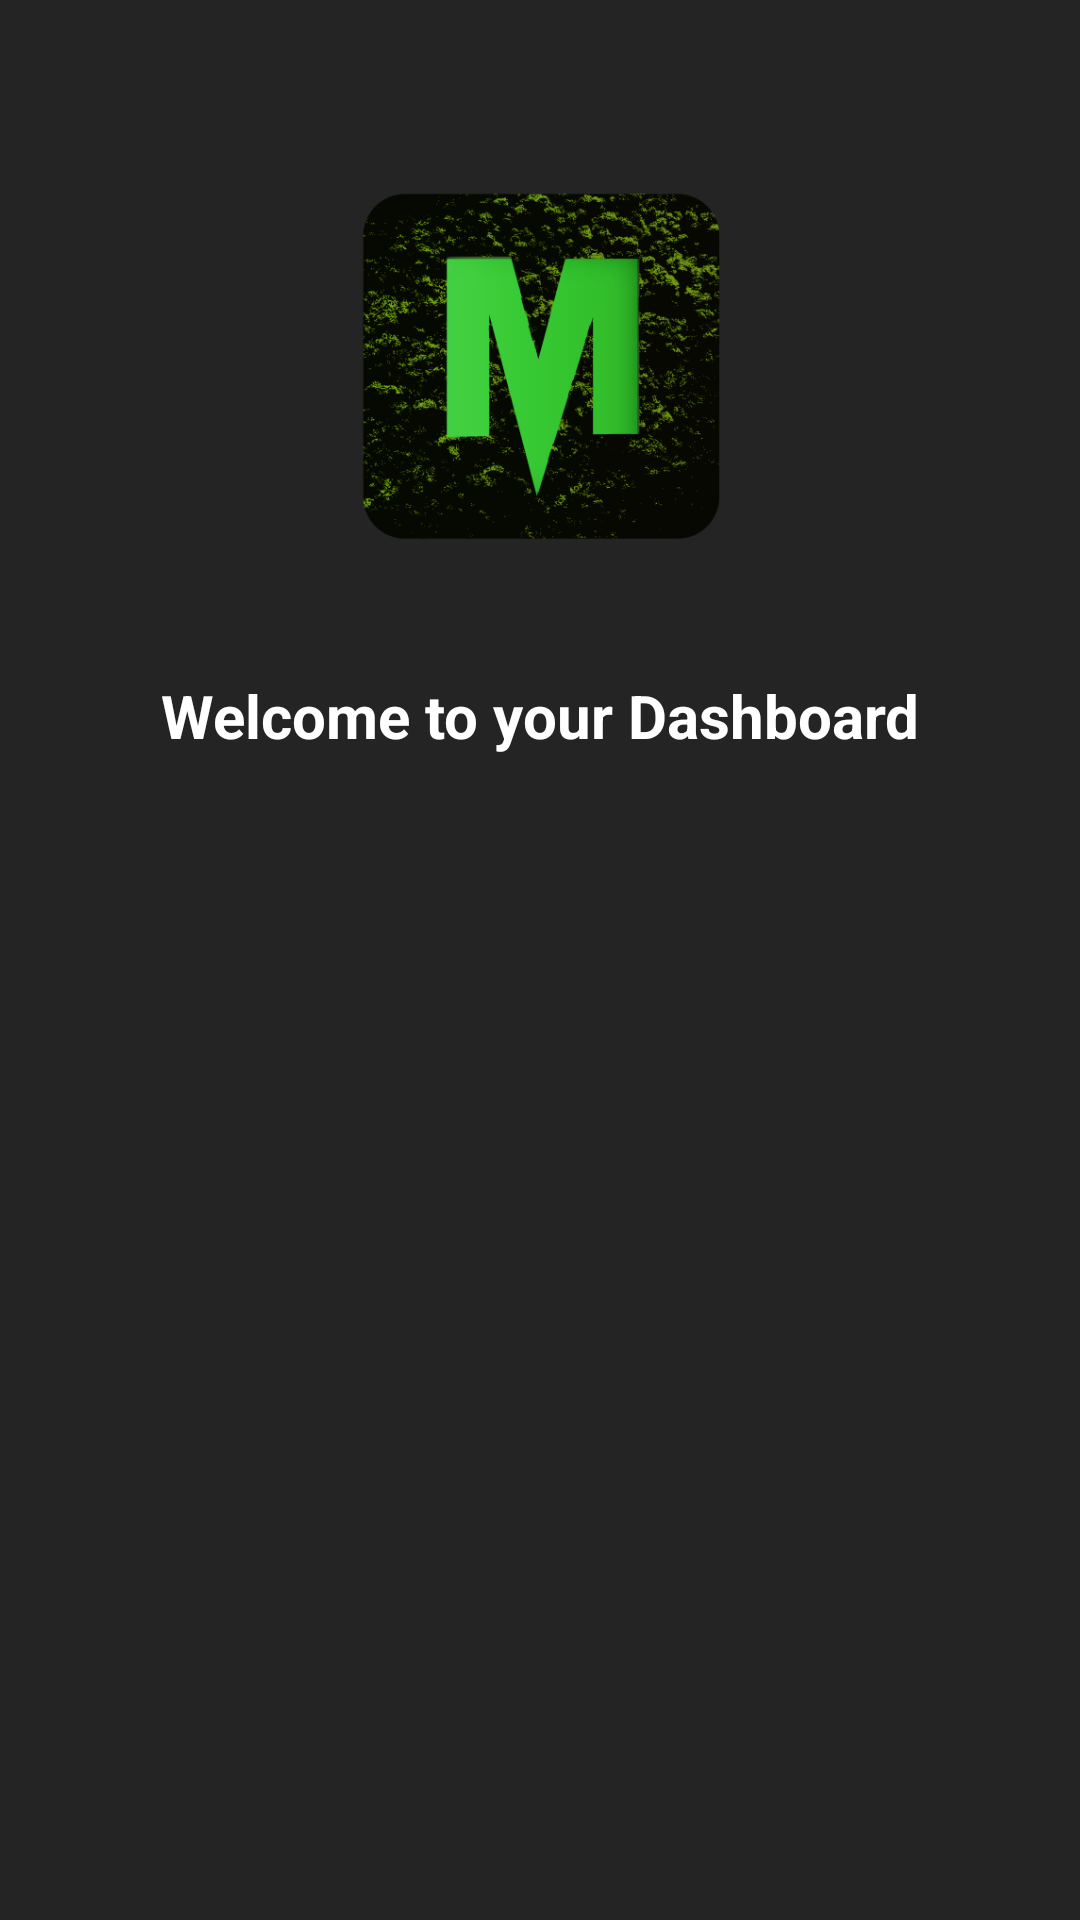

The Android layout XML behind this screen, and the referenced resources:
<!-- AndroidManifest.xml: application theme Theme.Moss -->
<!-- res/layout/fragment_home.xml -->
<?xml version="1.0" encoding="utf-8"?>
<ScrollView
    xmlns:android="http://schemas.android.com/apk/res/android"
    xmlns:app="http://schemas.android.com/apk/res-auto"
    xmlns:tools="http://schemas.android.com/tools"
    android:layout_width="match_parent"
    android:layout_height="match_parent"
    android:background="@color/backgroundPrimary">

    <androidx.constraintlayout.widget.ConstraintLayout
        android:id="@+id/rootConstraintLayout"
        android:layout_width="match_parent"
        android:layout_height="wrap_content"
        android:padding="16dp">

        <ImageView
            android:id="@+id/imageView2"
            android:layout_width="166dp"
            android:layout_height="161dp"
            android:layout_marginTop="24dp"
            android:maxWidth="10dp"
            app:layout_constraintEnd_toEndOf="parent"
            app:layout_constraintStart_toStartOf="parent"
            app:layout_constraintTop_toTopOf="parent"
            app:srcCompat="@drawable/ic_logo" />

        
        <TextView
            android:id="@+id/text_welcome"
            android:layout_width="wrap_content"
            android:layout_height="wrap_content"
            android:text="Welcome to your Dashboard"
            android:textSize="20sp"
            android:textStyle="bold"
            android:textColor="@color/white"
            android:textAlignment="center"
            app:layout_constraintTop_toBottomOf="@id/imageView2"
            android:layout_marginTop="24dp"
            app:layout_constraintStart_toStartOf="parent"
            app:layout_constraintEnd_toEndOf="parent" />

        
        <TextView
            android:id="@+id/admin_controls_label"
            android:layout_width="wrap_content"
            android:layout_height="wrap_content"
            android:text="Admin Controls"
            android:textColor="#88a07d"
            android:textSize="18sp"
            android:textStyle="bold"
            android:visibility="gone"
            app:layout_constraintEnd_toEndOf="parent"
            app:layout_constraintStart_toStartOf="parent"
            app:layout_constraintTop_toBottomOf="@id/text_welcome" />

        <Button
            android:id="@+id/btn_manage_users"
            android:layout_width="0dp"
            android:layout_height="wrap_content"
            android:text="Manage Users"
            android:backgroundTint="@color/colorDisabled"
            android:textColor="#e3e4d9"
            android:visibility="gone"
            android:layout_marginBottom="8dp"
            app:layout_constraintTop_toBottomOf="@id/admin_controls_label"
            app:layout_constraintStart_toStartOf="parent"
            app:layout_constraintEnd_toEndOf="parent" />

        <Button
            android:id="@+id/btn_site_settings"
            android:layout_width="0dp"
            android:layout_height="wrap_content"
            android:text="Site Settings"
            android:backgroundTint="@color/colorDisabled"
            android:textColor="#e3e4d9"
            android:visibility="gone"
            android:layout_marginBottom="8dp"
            app:layout_constraintTop_toBottomOf="@id/btn_manage_users"
            app:layout_constraintStart_toStartOf="parent"
            app:layout_constraintEnd_toEndOf="parent" />

        <Button
            android:id="@+id/btn_view_reports"
            android:layout_width="0dp"
            android:layout_height="wrap_content"
            android:text="View Reports"
            android:backgroundTint="@color/colorDisabled"
            android:textColor="#e3e4d9"
            android:visibility="gone"
            android:layout_marginBottom="8dp"
            app:layout_constraintTop_toBottomOf="@id/btn_site_settings"
            app:layout_constraintStart_toStartOf="parent"
            app:layout_constraintEnd_toEndOf="parent" />

        <Button
            android:id="@+id/btn_create_sesh_admin"
            android:layout_width="0dp"
            android:layout_height="wrap_content"
            android:text="Create Sesh"
            android:backgroundTint="@color/buttonPrimary"
            android:textColor="#e3e4d9"
            android:visibility="gone"
            android:layout_marginBottom="8dp"
            app:layout_constraintTop_toBottomOf="@id/btn_view_reports"
            app:layout_constraintStart_toStartOf="parent"
            app:layout_constraintEnd_toEndOf="parent" />

        <Button
            android:id="@+id/btn_current_seshes_admin"
            android:layout_width="0dp"
            android:layout_height="wrap_content"
            android:text="Current Seshes"
            android:backgroundTint="@color/buttonPrimary"
            android:textColor="#e3e4d9"
            android:visibility="gone"
            android:layout_marginBottom="8dp"
            app:layout_constraintTop_toBottomOf="@id/btn_create_sesh_admin"
            app:layout_constraintStart_toStartOf="parent"
            app:layout_constraintEnd_toEndOf="parent" />

        <Button
            android:id="@+id/btn_edit_profile_admin"
            android:layout_width="0dp"
            android:layout_height="wrap_content"
            android:text="Edit Profile"
            android:backgroundTint="@color/colorDisabled"
            android:textColor="#e3e4d9"
            android:visibility="gone"
            android:layout_marginBottom="8dp"
            app:layout_constraintTop_toBottomOf="@id/btn_current_seshes_admin"
            app:layout_constraintStart_toStartOf="parent"
            app:layout_constraintEnd_toEndOf="parent" />

        <Button
            android:id="@+id/btn_account_settings_admin"
            android:layout_width="0dp"
            android:layout_height="wrap_content"
            android:text="Account Settings"
            android:backgroundTint="@color/colorDisabled"
            android:textColor="#e3e4d9"
            android:visibility="gone"
            android:layout_marginBottom="16dp"
            app:layout_constraintTop_toBottomOf="@id/btn_edit_profile_admin"
            app:layout_constraintStart_toStartOf="parent"
            app:layout_constraintEnd_toEndOf="parent" />

        
        <TextView
            android:id="@+id/user_controls_label"
            android:layout_width="wrap_content"
            android:layout_height="wrap_content"
            android:text="User Controls"
            android:textColor="#88a07d"
            android:textSize="18sp"
            android:textStyle="bold"
            android:visibility="gone"
            app:layout_constraintEnd_toEndOf="parent"
            app:layout_constraintStart_toStartOf="parent"
            app:layout_constraintTop_toBottomOf="@id/btn_account_settings_admin" />

        <Button
            android:id="@+id/btn_create_sesh_user"
            android:layout_width="0dp"
            android:layout_height="wrap_content"
            android:text="Create Sesh"
            android:backgroundTint="@color/buttonPrimary"
            android:textColor="#e3e4d9"
            android:visibility="gone"
            android:layout_marginBottom="8dp"
            app:layout_constraintTop_toBottomOf="@id/user_controls_label"
            app:layout_constraintStart_toStartOf="parent"
            app:layout_constraintEnd_toEndOf="parent" />


        <Button
            android:id="@+id/btn_current_seshes_user"
            android:layout_width="0dp"
            android:layout_height="wrap_content"
            android:text="Current Seshes"
            android:backgroundTint="@color/buttonPrimary"
            android:textColor="#e3e4d9"
            android:visibility="gone"
            android:layout_marginBottom="8dp"
            app:layout_constraintTop_toBottomOf="@id/btn_create_sesh_user"
            app:layout_constraintStart_toStartOf="parent"
            app:layout_constraintEnd_toEndOf="parent" />

        <Button
            android:id="@+id/btn_edit_profile_user"
            android:layout_width="0dp"
            android:layout_height="wrap_content"
            android:text="Edit Profile"
            android:backgroundTint="@color/colorDisabled"
            android:textColor="#e3e4d9"
            android:visibility="gone"
            android:layout_marginBottom="8dp"
            app:layout_constraintTop_toBottomOf="@id/btn_current_seshes_user"
            app:layout_constraintStart_toStartOf="parent"
            app:layout_constraintEnd_toEndOf="parent" />

        <Button
            android:id="@+id/btn_account_settings_user"
            android:layout_width="0dp"
            android:layout_height="wrap_content"
            android:text="Account Settings"
            android:backgroundTint="@color/colorDisabled"
            android:textColor="#e3e4d9"
            android:visibility="gone"
            android:layout_marginBottom="16dp"
            app:layout_constraintTop_toBottomOf="@id/btn_edit_profile_user"
            app:layout_constraintStart_toStartOf="parent"
            app:layout_constraintEnd_toEndOf="parent" />

        <Button
            android:id="@+id/btn_sesh_map"
            android:layout_width="0dp"
            android:layout_height="wrap_content"
            android:text="Seshes Near Me"
            android:backgroundTint="@color/buttonPrimary"
            android:textColor="#e3e4d9"
            android:visibility="gone"
            android:layout_marginBottom="16dp"
            app:layout_constraintTop_toBottomOf="@id/btn_account_settings_admin"
            app:layout_constraintStart_toStartOf="parent"
            app:layout_constraintEnd_toEndOf="parent" />

    </androidx.constraintlayout.widget.ConstraintLayout>

</ScrollView>
<!-- resources referenced by this layout -->
<resources>
  <color name="backgroundPrimary">#242424</color>
  <color name="buttonPrimary">#4CAF50</color>
  <color name="colorDisabled">#767676</color>
  <color name="white">#FFFFFFFF</color>
  <!-- drawable ic_logo: png bitmap (drawable, 114589 bytes) -->
  <style name="Theme.Moss" parent="Theme.MaterialComponents.DayNight.DarkActionBar">
          
          <item name="colorPrimary">@color/buttonPrimary</item>
          <item name="colorPrimaryVariant">@color/buttonSecondary</item>
          <item name="colorOnPrimary">@color/white</item>
  
          
          <item name="colorSecondary">@color/blue</item>
          <item name="colorSecondaryVariant">@color/turquoise</item>
          <item name="colorOnSecondary">@color/black</item>
          
          <item name="android:statusBarColor">?attr/colorPrimaryVariant</item>
          
  
      </style>
  <color name="buttonSecondary">#8BC34A</color>
  <color name="blue">#03A9F4</color>
  <color name="turquoise">#00BCD4</color>
  <color name="black">#FF000000</color>
</resources>
